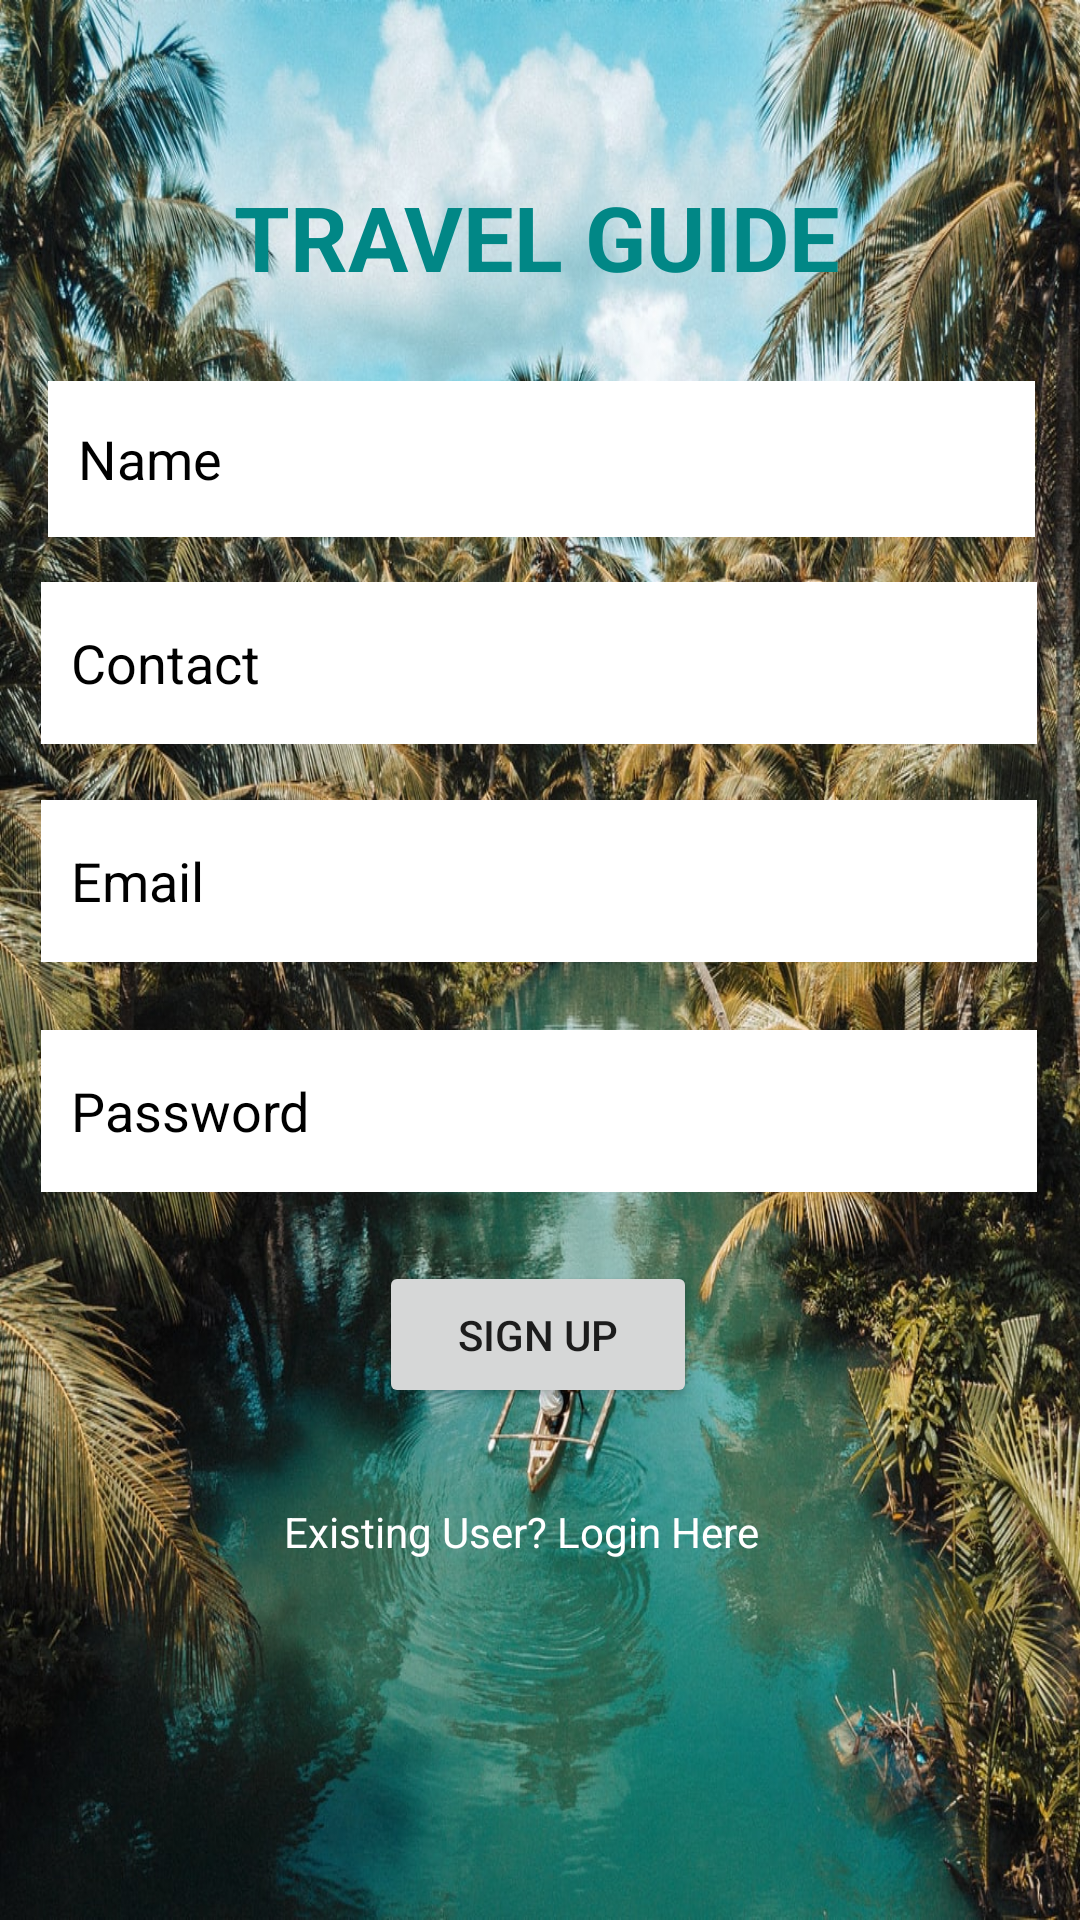

Layout XML and referenced resources for this Android screen:
<!-- AndroidManifest.xml: application theme Theme.TRAVELGUIDE -->
<!-- res/layout/activity_main.xml -->
<?xml version="1.0" encoding="utf-8"?>
<androidx.constraintlayout.widget.ConstraintLayout xmlns:android="http://schemas.android.com/apk/res/android"
    xmlns:app="http://schemas.android.com/apk/res-auto"
    xmlns:tools="http://schemas.android.com/tools"
    android:layout_width="match_parent"
    android:layout_height="match_parent"
    android:background="@drawable/wallpaperr"
    tools:context=".MainActivity">

    <EditText
        android:id="@+id/editTextTextEmailAddress"
        android:layout_width="332dp"
        android:layout_height="54dp"
        android:layout_marginBottom="5dp"
        android:background="@color/white"
        android:ems="10"
        android:hint="Email"
        android:inputType="textEmailAddress"
        android:padding="10dp"
        android:textColorHint="@color/black"
        app:layout_constraintBottom_toBottomOf="parent"
        app:layout_constraintEnd_toEndOf="parent"
        app:layout_constraintHorizontal_bias="0.493"
        app:layout_constraintStart_toStartOf="parent"
        app:layout_constraintTop_toTopOf="parent"
        app:layout_constraintVertical_bias="0.459" />

    <EditText
        android:id="@+id/editTextTextPassword"
        android:layout_width="332dp"
        android:layout_height="54dp"
        android:background="@color/white"
        android:ems="10"
        android:hint="Password"
        android:inputType="textPassword"
        android:padding="10dp"
        android:textColorHint="@color/black"
        app:layout_constraintBottom_toBottomOf="parent"
        app:layout_constraintEnd_toEndOf="parent"
        app:layout_constraintHorizontal_bias="0.493"
        app:layout_constraintStart_toStartOf="parent"
        app:layout_constraintTop_toTopOf="parent"
        app:layout_constraintVertical_bias="0.586" />

    <Button
        android:id="@+id/button"
        android:layout_width="106dp"
        android:layout_height="49dp"
        android:text="Sign Up"
        app:layout_constraintBottom_toBottomOf="parent"
        app:layout_constraintEnd_toEndOf="parent"
        app:layout_constraintHorizontal_bias="0.498"
        app:layout_constraintStart_toStartOf="parent"
        app:layout_constraintTop_toTopOf="parent"
        app:layout_constraintVertical_bias="0.711" />

    <TextView
        android:id="@+id/textView"
        android:layout_width="184dp"
        android:layout_height="37dp"
        android:text="Existing User? Login Here"
        android:textColor="@color/white"
        app:layout_constraintBottom_toBottomOf="parent"
        app:layout_constraintEnd_toEndOf="parent"
        app:layout_constraintHorizontal_bias="0.537"
        app:layout_constraintStart_toStartOf="parent"
        app:layout_constraintTop_toTopOf="parent"
        app:layout_constraintVertical_bias="0.831" />

    <EditText
        android:id="@+id/editTextPhone"
        android:layout_width="332dp"
        android:layout_height="54dp"
        android:layout_marginBottom="5dp"
        android:background="@color/white"
        android:ems="10"
        android:hint="Contact"
        android:inputType="phone"
        android:padding="10dp"
        android:textColorHint="@color/black"
        app:layout_constraintBottom_toBottomOf="parent"
        app:layout_constraintEnd_toEndOf="parent"
        app:layout_constraintHorizontal_bias="0.493"
        app:layout_constraintStart_toStartOf="parent"
        app:layout_constraintTop_toTopOf="parent"
        app:layout_constraintVertical_bias="0.334" />

    <TextView
        android:id="@+id/textView5"
        android:layout_width="wrap_content"
        android:layout_height="wrap_content"
        android:text="TRAVEL GUIDE"
        android:textColor="@color/teal_700"
        android:textColorHighlight="@color/teal_700"
        android:textSize="30sp"
        android:textStyle="bold"
        app:layout_constraintBottom_toBottomOf="parent"
        app:layout_constraintEnd_toEndOf="parent"
        app:layout_constraintHorizontal_bias="0.495"
        app:layout_constraintStart_toStartOf="parent"
        app:layout_constraintTop_toTopOf="parent"
        app:layout_constraintVertical_bias="0.098" />

    <EditText
        android:id="@+id/editTextTextPersonName2"
        android:layout_width="329dp"
        android:layout_height="52dp"
        android:background="@color/white"
        android:ems="10"
        android:hint="Name"
        android:inputType="textPersonName"
        android:padding="10dp"
        android:textColorHint="@color/black"
        app:layout_constraintBottom_toBottomOf="parent"
        app:layout_constraintEnd_toEndOf="parent"
        app:layout_constraintHorizontal_bias="0.512"
        app:layout_constraintStart_toStartOf="parent"
        app:layout_constraintTop_toTopOf="parent"
        app:layout_constraintVertical_bias="0.216" />

</androidx.constraintlayout.widget.ConstraintLayout>
<!-- resources referenced by this layout -->
<resources>
  <!-- drawable wallpaperr: jpg bitmap (drawable-v24, 419488 bytes) -->
  <style name="Theme.TRAVELGUIDE" parent="Theme.MaterialComponents.DayNight.DarkActionBar">
          
          <item name="colorPrimary">@color/purple_500</item>
          <item name="colorPrimaryVariant">@color/purple_700</item>
          <item name="colorOnPrimary">@color/white</item>
          
          <item name="colorSecondary">@color/teal_200</item>
          <item name="colorSecondaryVariant">@color/teal_700</item>
          <item name="colorOnSecondary">@color/black</item>
          
          <item name="android:statusBarColor" tools:targetApi="l">?attr/colorPrimaryVariant</item>
          
      </style>
  <!-- not gathered from this repository: default colours our renderer supplied (Android Studio template values) -->
  <color name="purple_500">#FF6200EE</color>
  <color name="purple_700">#FF3700B3</color>
  <color name="teal_200">#FF03DAC5</color>
  <color name="teal_700">#FF018786</color>
  <color name="black">#FF000000</color>
  <color name="white">#FFFFFFFF</color>
</resources>
